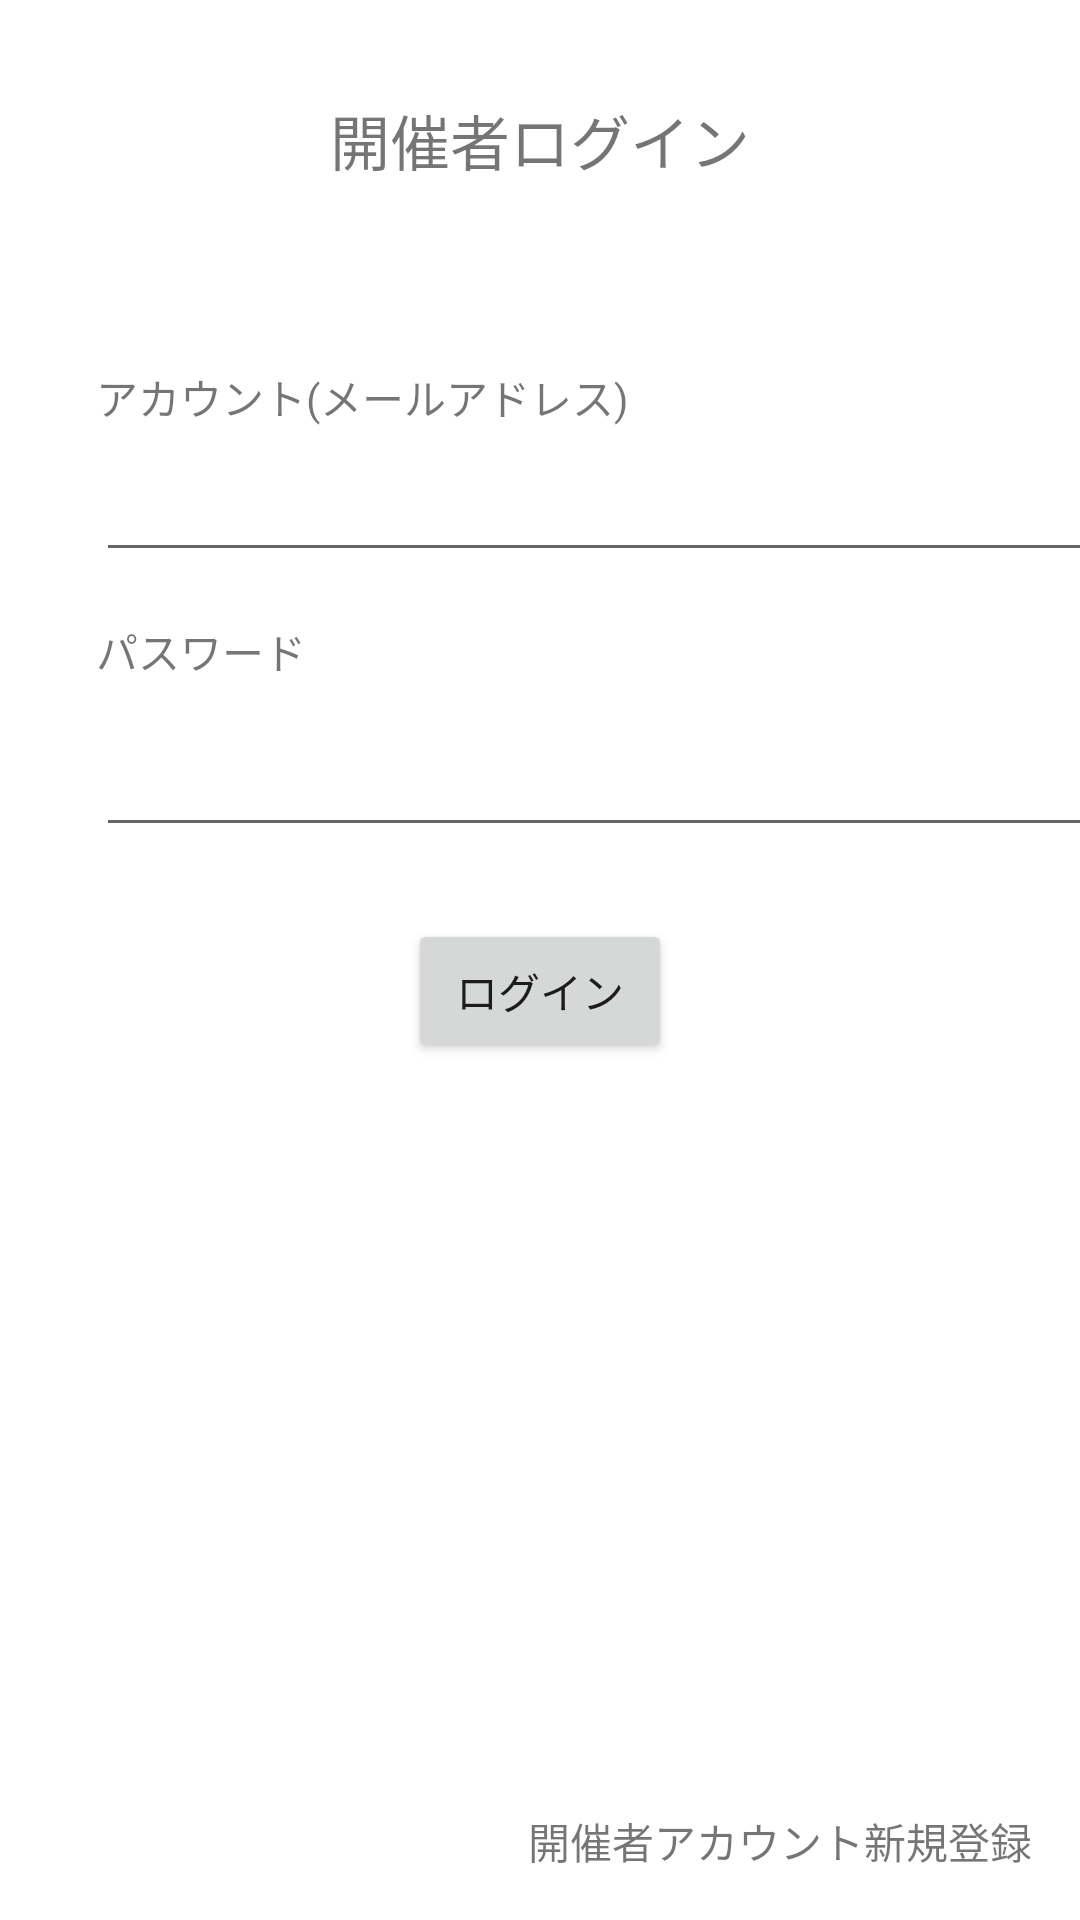

Reconstruct the res/layout file that produces this screen, plus the resources it refers to.
<!-- AndroidManifest.xml: application theme Theme.FragmentTest -->
<!-- res/layout/fragment_login.xml -->
<?xml version="1.0" encoding="utf-8"?>

<androidx.constraintlayout.widget.ConstraintLayout xmlns:android="http://schemas.android.com/apk/res/android"
    xmlns:app="http://schemas.android.com/apk/res-auto"
    xmlns:tools="http://schemas.android.com/tools"
    android:layout_width="match_parent"
    android:layout_height="match_parent">


    <TextView
        android:id="@+id/textLoginView"
        android:layout_width="307dp"
        android:layout_height="58dp"
        android:layout_marginTop="32dp"
        android:text="@string/login_title"
        android:textAlignment="center"
        android:textSize="20sp"
        app:layout_constraintEnd_toEndOf="parent"
        app:layout_constraintStart_toStartOf="parent"
        app:layout_constraintTop_toTopOf="parent" />

    <TextView
        android:id="@+id/textLoginView2"
        android:layout_width="wrap_content"
        android:layout_height="wrap_content"
        android:layout_marginStart="32dp"
        android:layout_marginTop="32dp"
        android:text="@string/login_txt"
        android:textSize="14sp"
        app:layout_constraintStart_toStartOf="parent"
        app:layout_constraintTop_toBottomOf="@+id/textLoginView" />

    <TextView
        android:id="@+id/textView3"
        android:layout_width="wrap_content"
        android:layout_height="wrap_content"
        android:layout_marginStart="32dp"
        android:layout_marginTop="16dp"
        android:text="@string/password"
        android:textSize="14sp"
        app:layout_constraintStart_toStartOf="parent"
        app:layout_constraintTop_toBottomOf="@+id/txtLoginMail" />

    <EditText
        android:id="@+id/txtLoginMail"
        android:layout_width="354dp"
        android:layout_height="40dp"
        android:layout_marginStart="32dp"
        android:layout_marginTop="8dp"
        android:ems="10"
        android:inputType="textEmailAddress"
        android:textSize="14sp"
        app:layout_constraintStart_toStartOf="parent"
        app:layout_constraintTop_toBottomOf="@+id/textLoginView2" />

    <EditText
        android:id="@+id/txtLoginPassword"
        android:layout_width="354dp"
        android:layout_height="47dp"
        android:layout_marginStart="32dp"
        android:layout_marginTop="8dp"
        android:ems="10"
        android:inputType="textPassword"
        android:textSize="14sp"
        app:layout_constraintStart_toStartOf="parent"
        app:layout_constraintTop_toBottomOf="@+id/textView3" />

    <Button
        android:id="@+id/btnLogin"
        android:layout_width="wrap_content"
        android:layout_height="wrap_content"
        android:layout_marginTop="24dp"
        android:text="@string/login_btn"
        app:layout_constraintEnd_toEndOf="parent"
        app:layout_constraintStart_toStartOf="parent"
        app:layout_constraintTop_toBottomOf="@+id/txtLoginPassword" />

    <TextView
        android:id="@+id/txtLoginMessage"
        android:layout_width="283dp"
        android:layout_height="50dp"
        android:maxLines="2"
        android:textAlignment="center"
        android:textColor="@android:color/holo_red_dark"
        android:textSize="20sp"
        android:visibility="invisible"
        app:layout_constraintEnd_toEndOf="parent"
        app:layout_constraintStart_toStartOf="parent"
        app:layout_constraintTop_toTopOf="parent" />

    <TextView
        android:id="@+id/txtRegister"
        android:layout_width="wrap_content"
        android:layout_height="wrap_content"
        android:layout_marginEnd="16dp"
        android:layout_marginBottom="16dp"
        android:clickable="true"
        android:text="開催者アカウント新規登録"
        app:layout_constraintBottom_toBottomOf="parent"
        app:layout_constraintEnd_toEndOf="parent" />
</androidx.constraintlayout.widget.ConstraintLayout>
<!-- resources referenced by this layout -->
<resources>
  <string name="login_btn">ログイン</string>
  <string name="login_title">開催者ログイン</string>
  <string name="login_txt">アカウント(メールアドレス)</string>
  <string name="password">パスワード</string>
  <style name="Theme.FragmentTest" parent="Theme.MaterialComponents.DayNight.DarkActionBar">
          
          <item name="colorPrimary">@color/purple_500</item>
          <item name="colorPrimaryVariant">@color/purple_700</item>
          <item name="colorOnPrimary">@color/white</item>
          
          <item name="colorSecondary">@color/teal_200</item>
          <item name="colorSecondaryVariant">@color/teal_700</item>
          <item name="colorOnSecondary">@color/black</item>
          
          <item name="android:statusBarColor" tools:targetApi="l">?attr/colorPrimaryVariant</item>
          
      </style>
  <!-- not gathered from this repository: default colours our renderer supplied (Android Studio template values) -->
  <color name="purple_500">#FF6200EE</color>
  <color name="purple_700">#FF3700B3</color>
  <color name="teal_200">#FF03DAC5</color>
  <color name="teal_700">#FF018786</color>
  <color name="black">#FF000000</color>
  <color name="white">#FFFFFFFF</color>
</resources>
